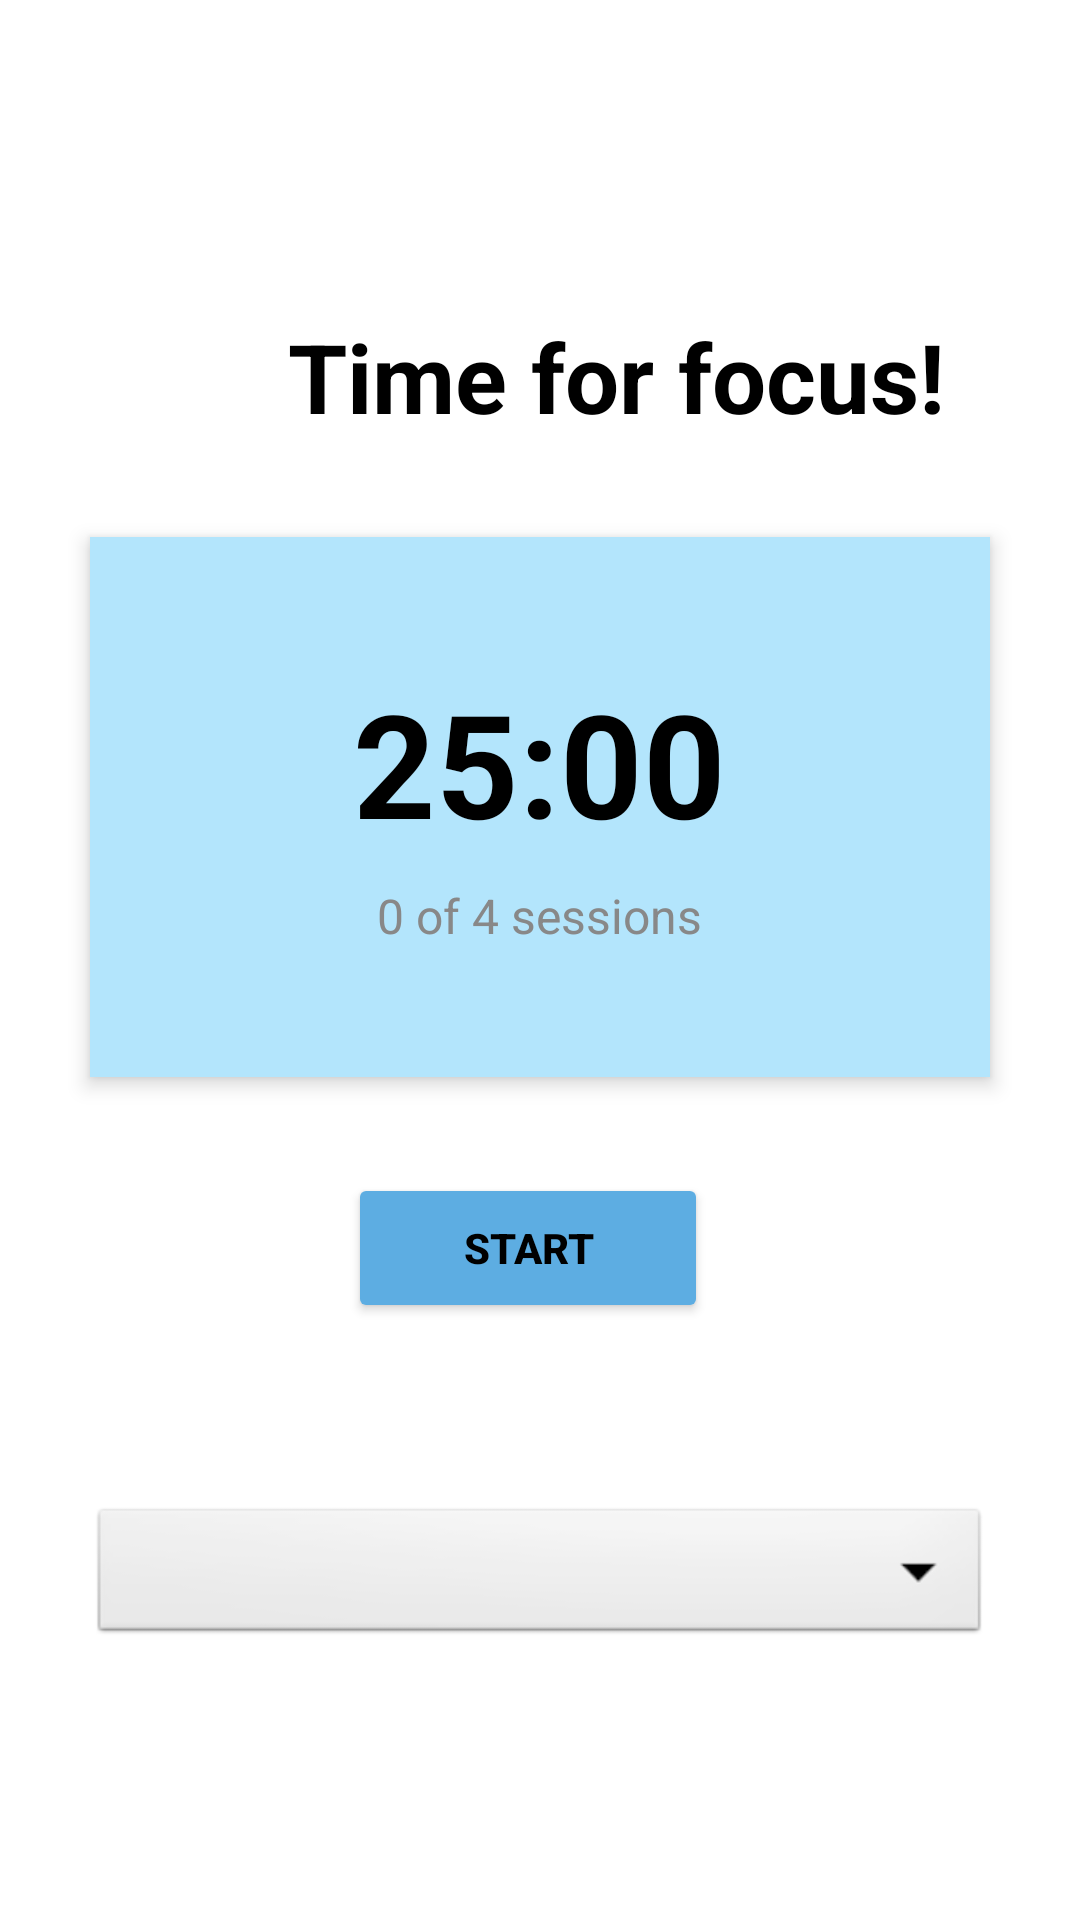

This screen was rendered from an Android layout file. Write that file and the resources it references.
<!-- AndroidManifest.xml: application theme Theme.TimeManage -->
<!-- res/layout/fragment_pomodoro.xml -->
<?xml version="1.0" encoding="utf-8"?>
<androidx.constraintlayout.widget.ConstraintLayout
    xmlns:android="http://schemas.android.com/apk/res/android"
    xmlns:app="http://schemas.android.com/apk/res-auto"
    xmlns:tools="http://schemas.android.com/tools"
    android:id="@+id/main"
    android:layout_width="match_parent"
    android:layout_height="match_parent"
    android:background="@color/white"
    tools:context=".ui.pomodoro.PomodoroFragment">

    
    <ImageView
        android:id="@+id/ivSettings"
        android:layout_width="24dp"
        android:layout_height="24dp"
        android:layout_marginTop="56dp"
        android:layout_marginEnd="16dp"
        android:contentDescription="Settings"
        android:src="@drawable/setting_icon"
        app:layout_constraintEnd_toEndOf="parent"
        app:layout_constraintTop_toTopOf="parent" />

    
    <TextView
        android:id="@+id/tvTitle"
        android:layout_width="wrap_content"
        android:layout_height="wrap_content"
        android:layout_marginStart="96dp"
        android:layout_marginTop="104dp"
        android:text="@string/home_title"
        android:textColor="@color/black"
        android:textSize="32sp"
        android:textStyle="bold"
        app:layout_constraintStart_toStartOf="parent"
        app:layout_constraintTop_toTopOf="parent" />

    
    <LinearLayout
        android:id="@+id/timerCard"
        android:layout_width="300dp"
        android:layout_height="180dp"
        android:layout_marginTop="32dp"
        android:background="#B3E5FC"
        android:elevation="4dp"
        android:gravity="center"
        android:orientation="vertical"
        android:padding="16dp"
        app:layout_constraintEnd_toEndOf="parent"
        app:layout_constraintStart_toStartOf="parent"
        app:layout_constraintTop_toBottomOf="@+id/tvTitle">

        
        <TextView
            android:id="@+id/cardTimer"
            android:layout_width="wrap_content"
            android:layout_height="wrap_content"
            android:text="25:00"
            android:textColor="#000000"
            android:textSize="48sp"
            android:textStyle="bold" />

        
        <TextView
            android:id="@+id/tvSessionInfo"
            android:layout_width="wrap_content"
            android:layout_height="wrap_content"
            android:layout_marginTop="8dp"
            android:text="0 of 4 sessions"
            android:textColor="#888888"
            android:textSize="16sp" />
    </LinearLayout>

    
    <LinearLayout
        android:id="@+id/buttonContainer"
        android:layout_width="wrap_content"
        android:layout_height="wrap_content"
        android:layout_marginTop="32dp"
        android:gravity="center"
        android:orientation="horizontal"
        app:layout_constraintEnd_toEndOf="parent"
        app:layout_constraintStart_toStartOf="parent"
        app:layout_constraintTop_toBottomOf="@+id/timerCard">

        
        <Button
            android:id="@+id/btnStartPause"
            android:layout_width="120dp"
            android:layout_height="50dp"
            android:layout_marginEnd="8dp"
            android:backgroundTint="#5DADE2"
            android:text="Start"
            android:textColor="@color/black"
            android:textStyle="bold" />

        
        <Button
            android:id="@+id/btnStop"
            android:layout_width="120dp"
            android:layout_height="50dp"
            android:layout_marginStart="8dp"
            android:backgroundTint="#E74C3C"
            android:text="Stop"
            android:textColor="@color/black"
            android:textStyle="bold"
            android:visibility="gone" />

        
        <Button
            android:id="@+id/btnContinue"
            android:layout_width="120dp"
            android:layout_height="50dp"
            android:layout_marginStart="8dp"
            android:backgroundTint="#58D68D"
            android:text="Continue"
            android:textColor="@color/black"
            android:textStyle="bold"
            android:visibility="gone" />
    </LinearLayout>

    
    <Button
        android:id="@+id/btnStartBreak"
        android:layout_width="wrap_content"
        android:layout_height="wrap_content"
        android:layout_marginTop="16dp"
        android:backgroundTint="@color/teal_200"
        android:text="Start Break Time"
        android:textColor="@android:color/white"
        android:textStyle="bold"
        android:visibility="gone"
        app:layout_constraintEnd_toEndOf="parent"
        app:layout_constraintStart_toStartOf="parent"
        app:layout_constraintTop_toBottomOf="@+id/buttonContainer" />

    
    <Spinner
        android:id="@+id/taskDropdown"
        android:layout_width="300dp"
        android:layout_height="wrap_content"
        android:layout_marginTop="60dp"
        android:spinnerMode="dropdown"
        android:background="@android:drawable/btn_dropdown"
        android:layout_marginBottom="32dp"
        app:layout_constraintEnd_toEndOf="parent"
        app:layout_constraintStart_toStartOf="parent"
        app:layout_constraintTop_toBottomOf="@+id/btnStartBreak" />

</androidx.constraintlayout.widget.ConstraintLayout>
<!-- resources referenced by this layout -->
<resources>
  <color name="black">#FF000000</color>
  <color name="teal_200">#03DAC5</color>
  <color name="white">#FFFFFFFF</color>
  <string name="home_title">Time for focus!</string>
  <style name="Theme.TimeManage" parent="Base.Theme.TimeManage" />
  <style name="Base.Theme.TimeManage" parent="Theme.Material3.DayNight.NoActionBar">
          
          <item name="colorPrimary">@color/DarkBlue</item>
          <item name="colorOnPrimary">@color/black</item>
      </style>
  <color name="DarkBlue">#78c5dc</color>
</resources>
